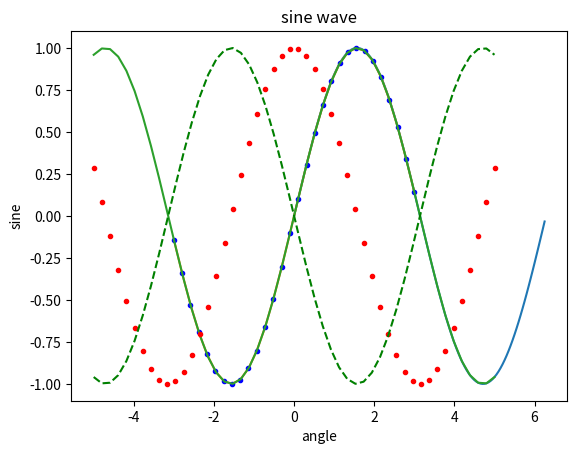
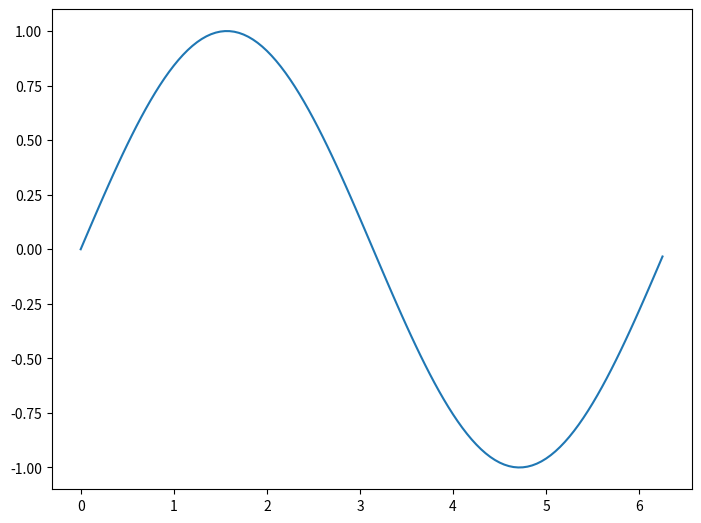

Write the Python code that produced these figures, in order.
# -*- coding: utf-8 -*-
"""
Created on Thu Jan 26 14:15:07 2023

[redacted]
"""

from matplotlib import pyplot as plt
import numpy as np
import math

x=np.arange(0,math.pi*2,0.05)
y=np.sin(x)
plt.plot(x,y)
plt.xlabel('angle')
plt.ylabel('sine')
plt.title('sine wave')
plt.show()

#basic plotting with numpy

from numpy import *
from pylab import *
x= linspace(-3,3,30)
y=sin(x)
plot(x,y)
plt.show()

x=linspace(-3,3,30)
y=sin(x)
plt.plot(x,y,'b.')
show()

#multiple plot command
from pylab import *
x=linspace(-5,5,50)
plot(x,sin(x))
plot(x,cos(x),'r.')
plot(x,-sin(x),'g--')
show()

from matplotlib import pyplot as plt
import numpy as np
import math

x=np.arange(0,math.pi*2,0.05)
y=np.sin(x)
fig=plt.figure()
ax=fig.add_axes([0,0,1,1])
ax.plot(x,y)
plt.show()
















